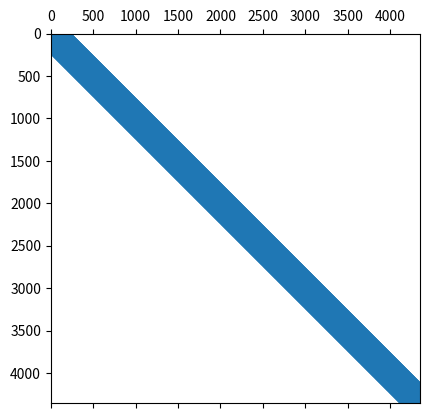

Recreate this plot in Python.
import matplotlib.pyplot as plt
import numpy as np
from scipy.sparse import diags, identity, kron
from scipy.sparse.linalg import spsolve

nx, ny = 64, 64
dx, dy = 1.0 / nx, 1.0 / ny
x = np.arange(dx / 2, 1.0 + dx / 2, dx)
y = np.arange(dy / 2, 1.0 + dy / 2, dy)
X, Y = np.meshgrid(x, y, indexing="ij")
# source term
f = -2 * np.pi**2 * np.sin(np.pi * X) * np.sin(np.pi * Y)
n_total = (nx + 2) * (ny + 2)

# 1D Laplacian operators for full grid
Dx = diags([1, -2, 1], [-1, 0, 1], shape=(nx + 2, nx + 2)) / dx**2
Dy = diags([1, -2, 1], [-1, 0, 1], shape=(ny + 2, ny + 2)) / dy**2

# Identity matrices
Ix = identity(nx + 2)
Iy = identity(ny + 2)

# 2D Laplacian: A = Iy ⊗ Dx + Dy ⊗ Ix
A = (kron(Iy, Dx) + kron(Dy, Ix)).tolil()
plt.figure()
plt.spy(A)
plt.show()

# Right-hand side b
b = np.zeros(n_total)
# Interior indices: reshape to 2D, take [1:-1, 1:-1], flatten
interior_mask = np.zeros((nx + 2, ny + 2), dtype=bool)
interior_mask[1:-1, 1:-1] = True
b[interior_mask.flatten()] = f.flatten()

# Enforce Dirichlet BCs (u=0 on boundaries) by modifying boundary rows
boundary_mask = ~interior_mask
boundary_indices = np.where(boundary_mask.flatten())[0]
A[boundary_indices, :] = 0
A[boundary_indices, boundary_indices] = 1
b[boundary_mask.flatten()] = 0  # BC value = 0

# Solve Au = b
# u_flat = spsolve(A, b)

# Reshape to 2D
# u = u_flat.reshape((nx + 2, ny + 2))
